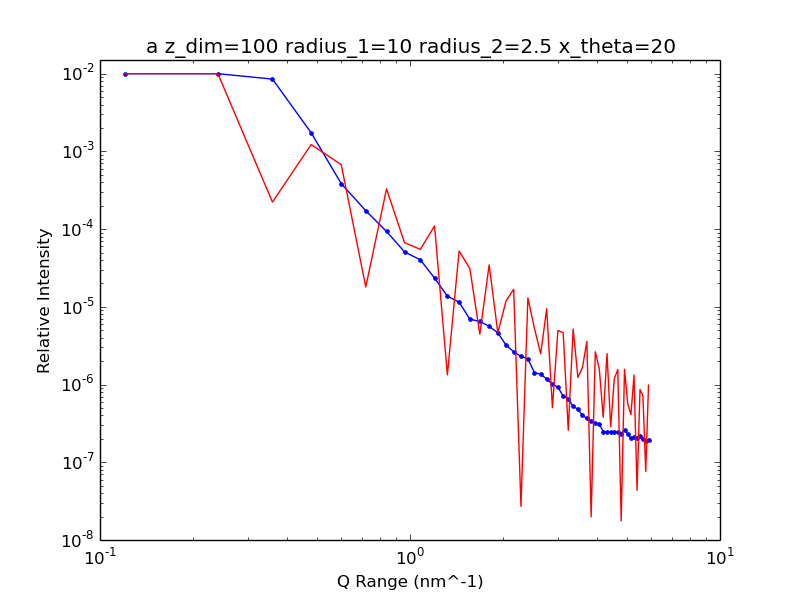

Values plotted in this chart, from the file beside it:
1.200000000000000000e+08, 5.465057280202512829e-02
2.400000000000000000e+08, 2.478980110051157149e-02
3.600000000000000000e+08, 8.521376726289723452e-03
4.800000000000000000e+08, 1.734731510011167620e-03
6.000000000000000000e+08, 3.849929644466364479e-04
7.200000000000000000e+08, 1.725397601173180831e-04
8.400000000000000000e+08, 9.337078073262596468e-05
9.600000000000000000e+08, 5.092430969186169609e-05
1.080000000000000000e+09, 4.022747655703373670e-05
1.200000000000000000e+09, 2.350893518465112616e-05
1.320000000000000000e+09, 1.371288012177467836e-05
1.440000000000000000e+09, 1.150840564553091416e-05
1.560000000000000000e+09, 6.938319823053987908e-06
1.680000000000000000e+09, 6.484282502032777802e-06
1.800000000000000000e+09, 5.619732365777833895e-06
1.920000000000000000e+09, 4.631853114466486913e-06
2.040000000000000000e+09, 3.224914988234876286e-06
2.160000000000000000e+09, 2.643674267709256396e-06
2.280000000000000000e+09, 2.308798669798889676e-06
2.400000000000000000e+09, 2.144436952680307176e-06
2.520000000000000000e+09, 1.423947802641193363e-06
2.640000000000000000e+09, 1.359663825766714999e-06
2.760000000000000000e+09, 1.174256117037508608e-06
2.880000000000000000e+09, 1.012621648722997698e-06
3.000000000000000000e+09, 9.305324976804315856e-07
3.120000000000000000e+09, 7.064152094781330854e-07
3.240000000000000000e+09, 6.606825709558690207e-07
3.360000000000000000e+09, 5.226546354950743100e-07
3.480000000000000000e+09, 4.836502923592544333e-07
3.600000000000000000e+09, 4.015571246976370350e-07
3.720000000000000000e+09, 3.676368092349054705e-07
3.840000000000000000e+09, 3.375127011479797927e-07
3.960000000000000000e+09, 3.193788802543374238e-07
4.080000000000000000e+09, 3.099957323139187475e-07
4.200000000000000000e+09, 2.485367553197485405e-07
4.320000000000000000e+09, 2.425607794619674711e-07
4.440000000000000000e+09, 2.464724017068576605e-07
4.560000000000000000e+09, 2.462932329944285800e-07
4.680000000000000000e+09, 2.427703307010857049e-07
4.800000000000000000e+09, 2.329472509086492555e-07
4.920000000000000000e+09, 2.633278090969321303e-07
5.040000000000000000e+09, 2.297356581167044279e-07
5.160000000000000000e+09, 2.025290879803019327e-07
5.280000000000000000e+09, 2.091017954141321818e-07
5.400000000000000000e+09, 2.032382813448219215e-07
5.520000000000000000e+09, 2.185891974175856277e-07
5.640000000000000000e+09, 1.978249908739646275e-07
5.760000000000000000e+09, 1.899448898470863555e-07
5.880000000000000000e+09, 1.961733058052197882e-07
